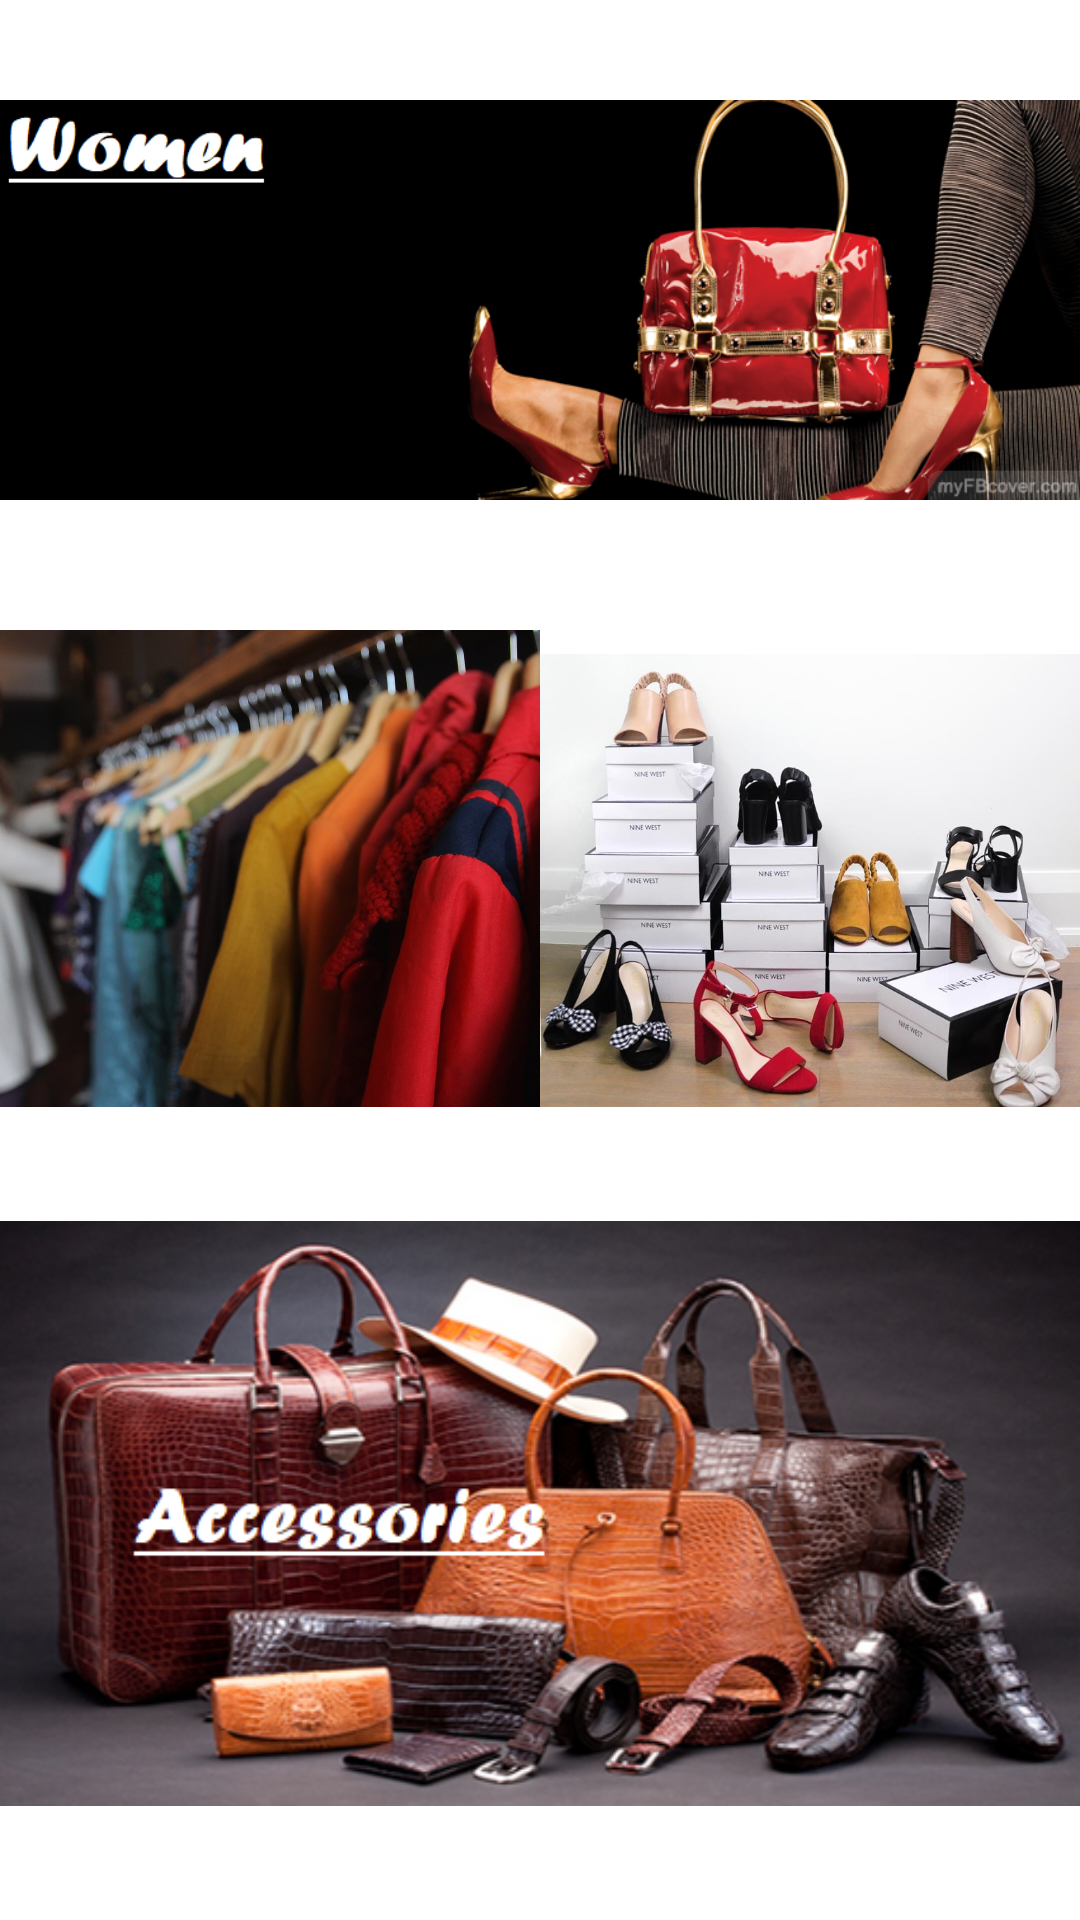

Here is an Android app screen rendered from its layout file. Give the layout XML and the strings, colors and styles it references.
<!-- AndroidManifest.xml: application theme Theme.GiftProject -->
<!-- res/layout/fragment_women_section.xml -->
<?xml version="1.0" encoding="utf-8"?>
<FrameLayout xmlns:android="http://schemas.android.com/apk/res/android"
    xmlns:tools="http://schemas.android.com/tools"
    android:layout_width="match_parent"
    android:layout_height="match_parent"
    tools:context=".WomenSection">

    
    <LinearLayout
        android:layout_width="match_parent"
        android:layout_height="wrap_content"
        android:orientation="vertical">

        <ImageView
            android:layout_width="wrap_content"
            android:layout_height="200dp"
            android:src="@drawable/womencover1">
        </ImageView>

        <LinearLayout
            android:layout_width="match_parent"
            android:layout_height="wrap_content"
            android:orientation="horizontal"
            android:layout_weight="2">
            <ImageView
                android:layout_width="wrap_content"
                android:layout_height="200dp"
                android:src="@drawable/clothing"
                android:id="@+id/womenCloth"
                android:layout_weight="1"/>
            <ImageView
                android:layout_width="wrap_content"
                android:layout_height="200dp"
                android:src="@drawable/shoes"
                android:id="@+id/womenShoes"
                android:layout_weight="1"/>

        </LinearLayout>
        <ImageView
            android:layout_width="match_parent"
            android:layout_height="wrap_content"
            android:id="@+id/womenAccess"
            android:src="@drawable/access"/>

    </LinearLayout>


</FrameLayout>
<!-- resources referenced by this layout -->
<resources>
  <!-- drawable access: png bitmap (drawable-v24, 292859 bytes) -->
  <!-- drawable clothing: jpg bitmap (drawable-v24, 177881 bytes) -->
  <!-- drawable shoes: jpg bitmap (drawable, 133131 bytes) -->
  <!-- drawable womencover1: png bitmap (drawable-v24, 240852 bytes) -->
  <style name="Theme.GiftProject" parent="Theme.MaterialComponents.DayNight.DarkActionBar">
          
          <item name="colorPrimary">@color/purple_500</item>
          <item name="colorPrimaryVariant">@color/purple_700</item>
          <item name="colorOnPrimary">@color/white</item>
          
          <item name="colorSecondary">@color/teal_200</item>
          <item name="colorSecondaryVariant">@color/teal_700</item>
          <item name="colorOnSecondary">@color/black</item>
          
          <item name="android:statusBarColor" tools:targetApi="l">?attr/colorPrimaryVariant</item>
          
      </style>
  <!-- not gathered from this repository: default colours our renderer supplied (Android Studio template values) -->
  <color name="purple_500">#FF6200EE</color>
  <color name="purple_700">#FF3700B3</color>
  <color name="teal_200">#FF03DAC5</color>
  <color name="teal_700">#FF018786</color>
  <color name="black">#FF000000</color>
  <color name="white">#FFFFFFFF</color>
</resources>
